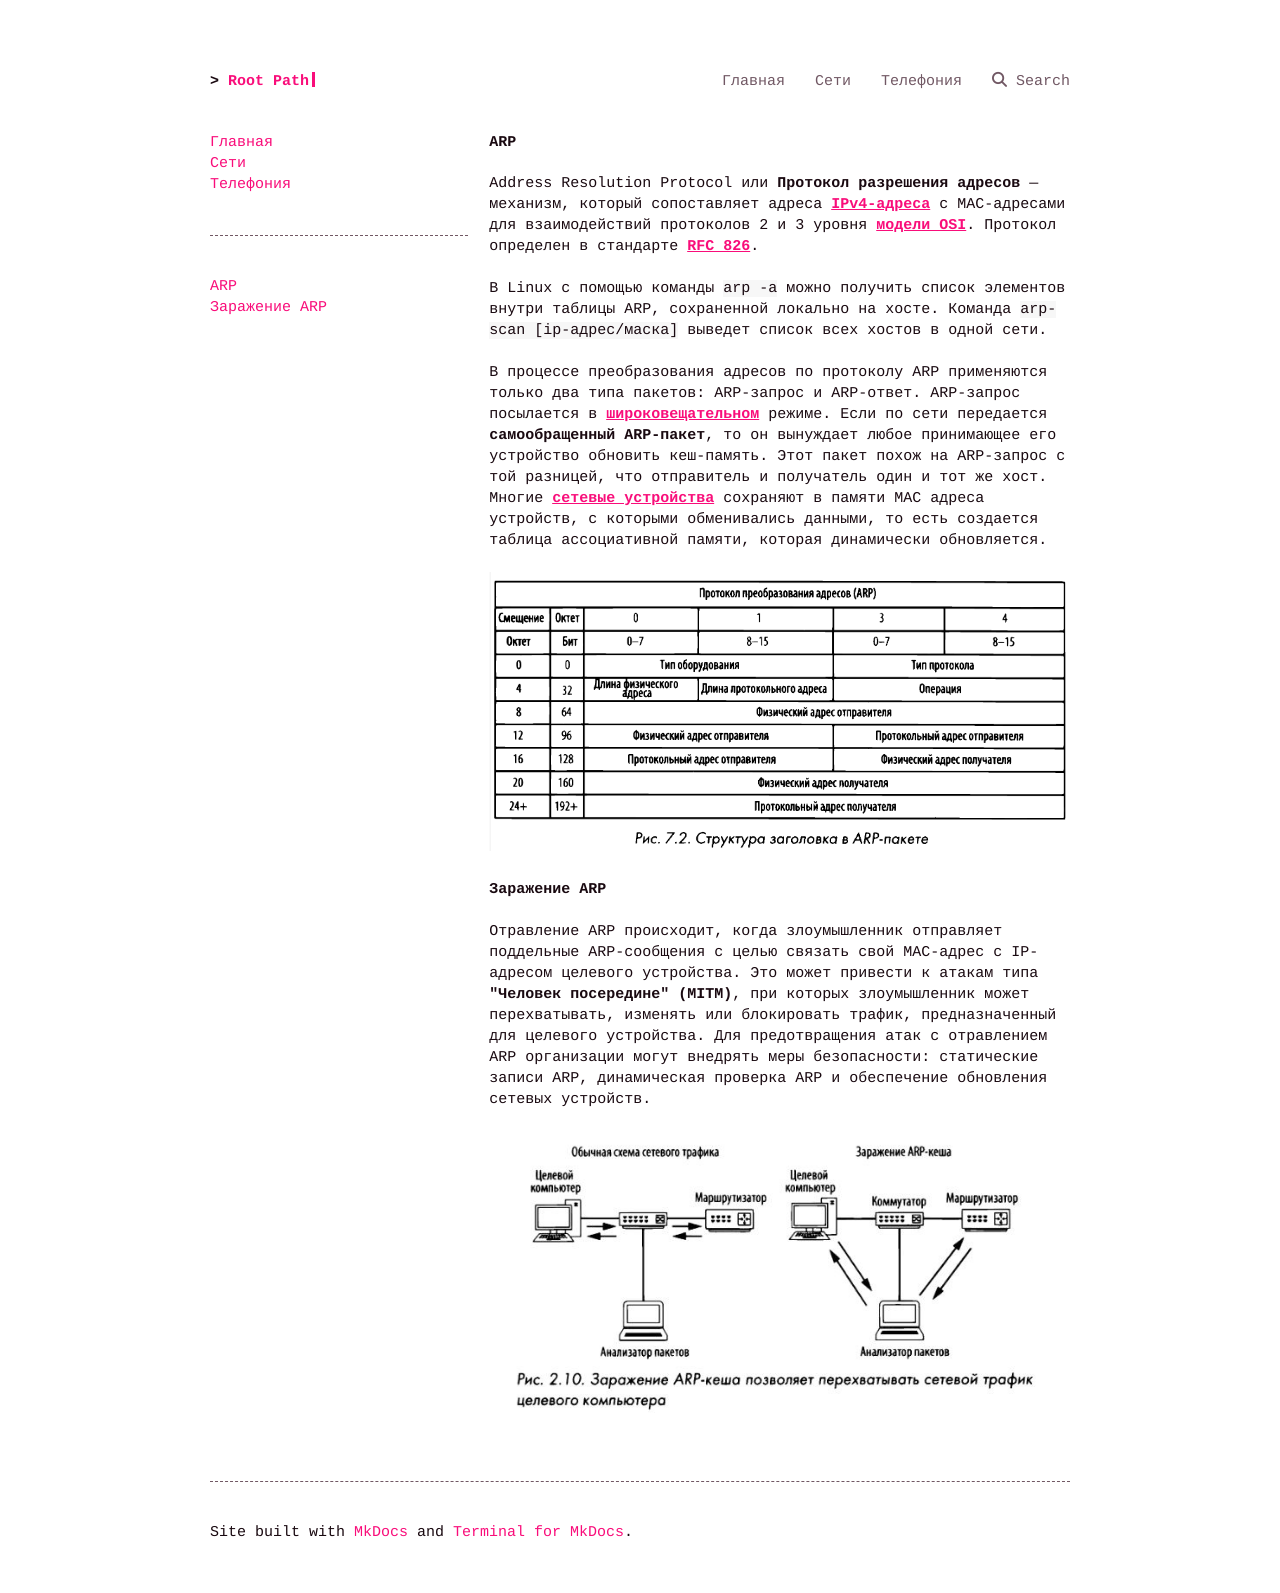

repository: a75bcd15/root-path · page: net/md/arp/index.html · generator: mkdocs

# ARP
Address Resolution Protocol или **Протокол разрешения адресов** — механизм, который сопоставляет адреса [**IPv4-адреса**](ipv4.md) с MAC-адресами для взаимодействий протоколов 2 и 3 уровня [**модели OSI**](osi--tcp-ip.md). Протокол определен в стандарте [**RFC 826**](https://www.ietf.org/rfc/rfc826.txt).

В Linux с помощью команды `arp -a` можно получить список элементов внутри таблицы ARP, сохраненной локально на хосте.
Команда `arp-scan [ip-адрес/маска]` выведет список всех хостов в одной сети. 

В процессе преобразования адресов по протоколу ARP применяются только два типа пакетов: АRР-запрос и АRР-ответ. АRР-запрос посылается в [**широковещательном**](net-trffc.md) режиме. Если по сети передается **самообращенный АRР-пакет**, то он вынуждает любое принимающее его устройство обновить кеш-память. Этот пакет похож на ARP-запрос с той разницей, что отправитель и получатель один и тот же хост. Многие [**сетевые устройства**](net-equip.md) сохраняют в памяти МАС адреса устройств, с которыми обменивались данными, то есть создается таблица ассоциативной памяти, которая динамически обновляется.

![](../pic/arp-header.png)

## Заражение ARP
Отравление ARP происходит, когда злоумышленник отправляет поддельные ARP-сообщения с целью связать свой MAC-адрес с IP-адресом целевого устройства. Это может привести к атакам типа **"Человек посередине" (MITM)**, при которых злоумышленник может перехватывать, изменять или блокировать трафик, предназначенный для целевого устройства. Для предотвращения атак с отравлением ARP организации могут внедрять меры безопасности: статические записи ARP, динамическая проверка ARP и обеспечение обновления сетевых устройств.

![](../pic/arp-cache.JPG)
